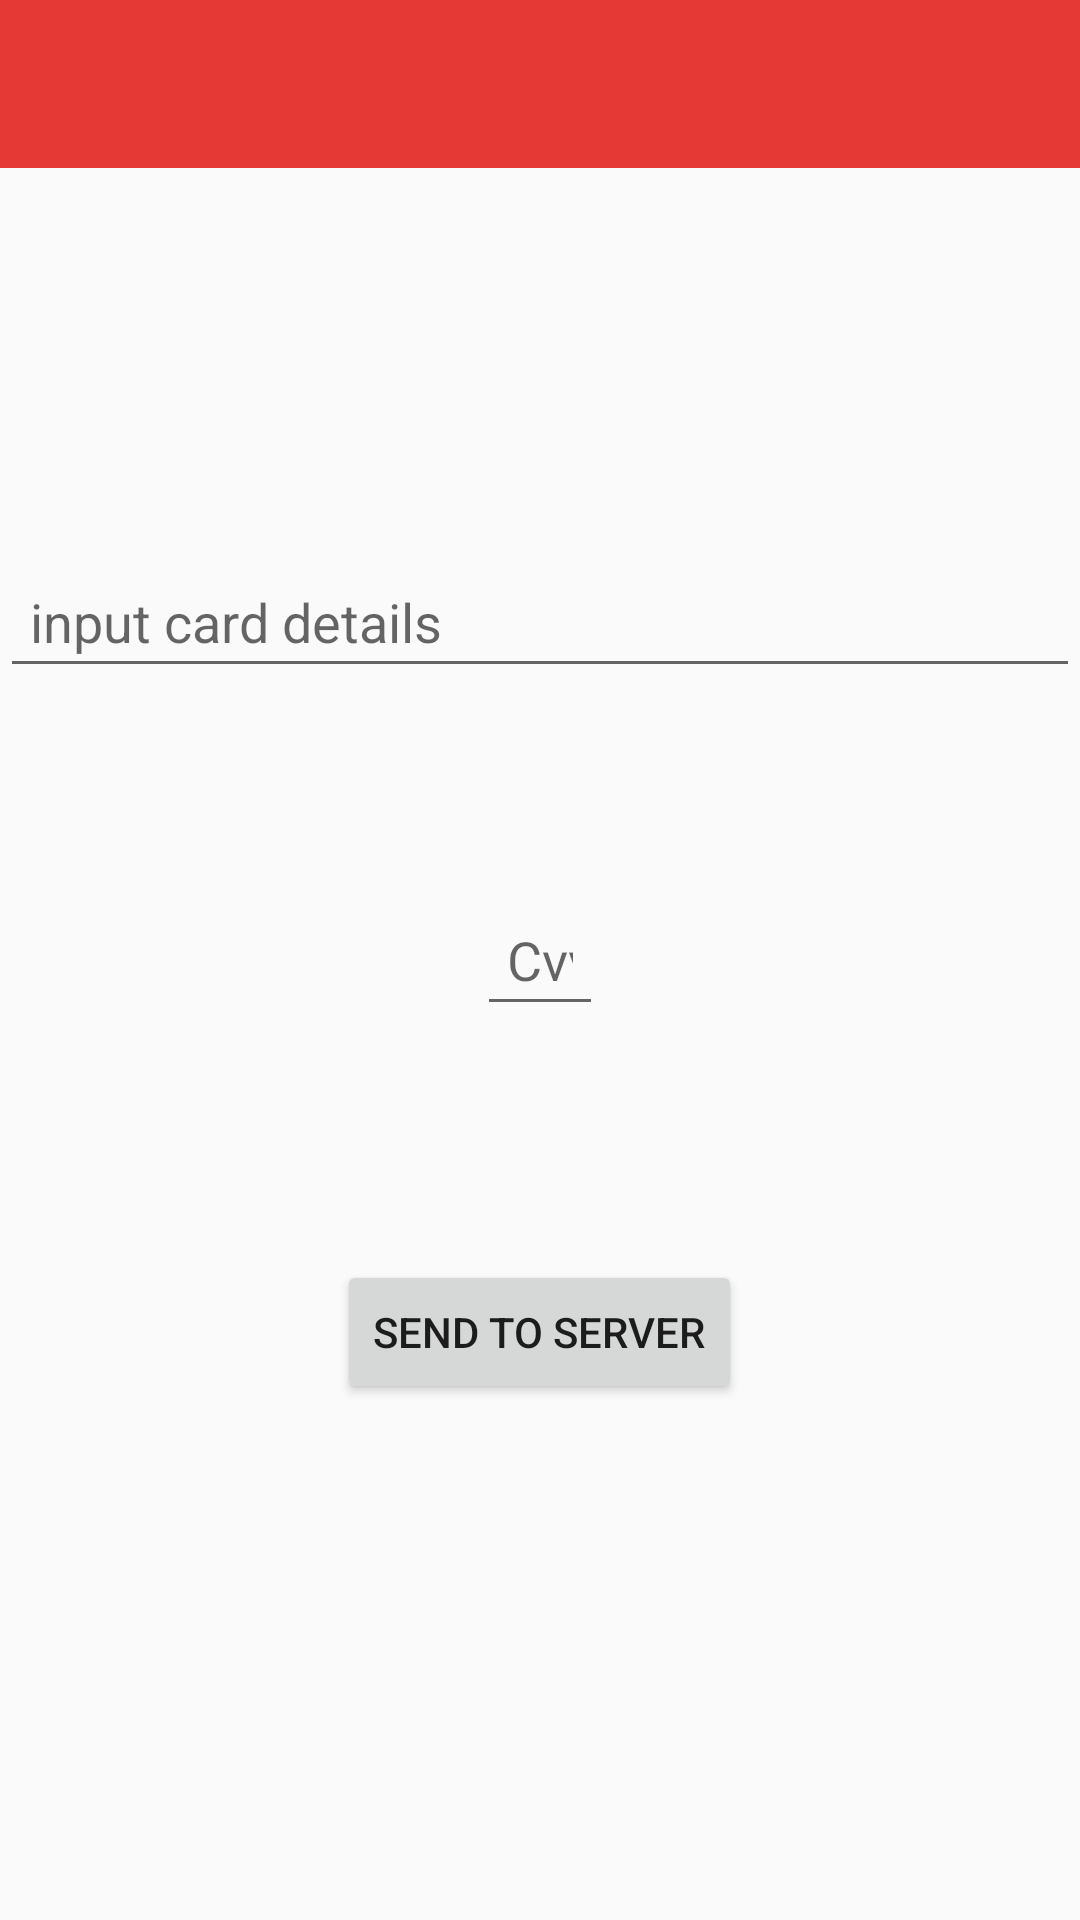

Reconstruct the res/layout file that produces this screen, plus the resources it refers to.
<!-- AndroidManifest.xml: application theme AppTheme -->
<!-- res/layout/activity_payment_stack.xml -->
<?xml version="1.0" encoding="utf-8"?>
<RelativeLayout
    xmlns:android="http://schemas.android.com/apk/res/android"
    xmlns:tools="http://schemas.android.com/tools"
    xmlns:app="http://schemas.android.com/apk/res-auto"
    android:layout_width="match_parent"
    android:layout_height="match_parent"
    tools:context=".CorralPayment.PaymentStack">
    <android.support.design.widget.AppBarLayout
        android:layout_width="match_parent"
        android:layout_height="wrap_content"
        android:theme="@style/ThemeOverlay.AppCompat.Dark.ActionBar">

        <android.support.v7.widget.Toolbar
            android:layout_width="match_parent"
            android:layout_height="?attr/actionBarSize"
            android:id="@+id/mytabtoolbar"
            android:backgroundTint="@color/orange_400"
            app:layout_scrollFlags="scroll|enterAlways"/>

    </android.support.design.widget.AppBarLayout>

    <EditText
        android:id="@+id/cardDetails"
        android:padding="10dp"
        android:layout_width="match_parent"
        android:layout_height="wrap_content"
        android:layout_alignParentTop="true"
        android:layout_centerHorizontal="true"
        android:layout_marginTop="185dp"
        android:ems="10"
        android:inputType="number"
        android:hint="input card details" />

    <EditText
        android:id="@+id/cvv"
        android:padding="10dp"
        android:layout_width="wrap_content"
        android:layout_height="wrap_content"
        android:layout_centerInParent="true"
        android:maxEms="2"
        android:maxLength="2"
        android:inputType="number"
        android:hint="Cvv" />

    <Button
        android:id="@+id/sendPay"
        android:layout_width="wrap_content"
        android:layout_height="wrap_content"
        android:layout_alignParentBottom="true"
        android:layout_centerHorizontal="true"
        android:layout_marginBottom="172dp"
        android:text="Send to server" />

</RelativeLayout>
<!-- resources referenced by this layout -->
<resources>
  <color name="orange_400">#FFA726</color>
  <style name="AppTheme" parent="Theme.AppCompat.Light.NoActionBar">
          
          <item name="colorPrimary">@color/colorPrimary</item>
          <item name="colorPrimaryDark">@color/colorPrimaryDark</item>
          <item name="colorAccent">@color/colorAccent</item>
      </style>
  <color name="colorPrimary">#E53935</color>
  <color name="colorPrimaryDark">#EF5350</color>
  <color name="colorAccent">#FF4081</color>
</resources>
